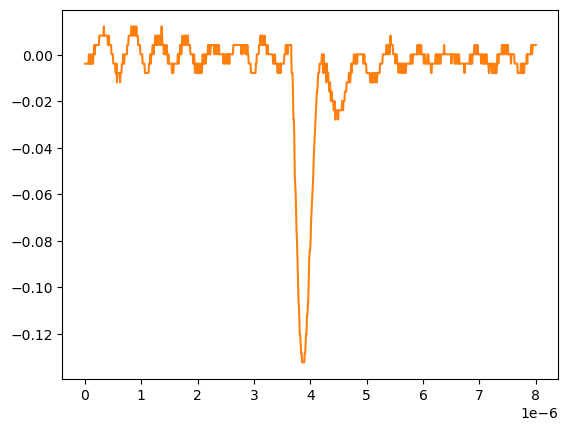

The file beside this chart, header and first rows:
# KEYSIGHT TECHNOLOGIES, MSO-X 3024T, MY58262555, 07.30.2019051434
# time, 1
# 2024-09-12 15:47:09.455433
0.000000000000000000e+00, -3.758800000000000075e-03
8.008008008008007187e-09, -3.758800000000000075e-03
1.601601601601601437e-08, -3.758800000000000075e-03
2.402402402402402322e-08, -3.758800000000000075e-03
3.203203203203202875e-08, -3.758800000000000075e-03
4.004004004004003428e-08, -3.758800000000000075e-03
4.804804804804804643e-08, -3.758800000000000075e-03
5.605605605605605196e-08, -3.758800000000000075e-03
6.406406406406405750e-08, -3.758800000000000075e-03
7.207207207207206965e-08, 2.613070000000000106e-04
8.008008008008006856e-08, -3.758800000000000075e-03
8.808808808808808071e-08, -3.758800000000000075e-03
9.609609609609609286e-08, -3.758800000000000075e-03
1.041041041041040918e-07, 2.613070000000000106e-04
1.121121121121121039e-07, -3.758800000000000075e-03
1.201201201201201028e-07, -3.758800000000000075e-03
1.281281281281281150e-07, -3.758800000000000075e-03
1.361361361361361271e-07, 2.613070000000000106e-04
1.441441441441441393e-07, -3.758800000000000075e-03
1.521521521521521250e-07, 2.613070000000000106e-04
1.601601601601601371e-07, 2.613070000000000106e-04
1.681681681681681493e-07, 4.281410000000000250e-03
1.761761761761761614e-07, 2.613070000000000106e-04
1.841841841841841736e-07, 4.281410000000000250e-03
1.921921921921921857e-07, 4.281410000000000250e-03
2.002002002002001714e-07, 4.281410000000000250e-03
2.082082082082081836e-07, 4.281410000000000250e-03
2.162162162162161957e-07, 4.281410000000000250e-03
2.242242242242242079e-07, 4.281410000000000250e-03
2.322322322322322200e-07, 4.281410000000000250e-03
2.402402402402402057e-07, 4.281410000000000250e-03
2.482482482482482178e-07, 4.281410000000000250e-03
2.562562562562562300e-07, 8.301499999999999851e-03
2.642642642642642421e-07, 8.301499999999999851e-03
2.722722722722722543e-07, 8.301499999999999851e-03
2.802802802802802664e-07, 8.301499999999999851e-03
2.882882882882882786e-07, 8.301499999999999851e-03
2.962962962962962907e-07, 8.301499999999999851e-03
3.043043043043042499e-07, 8.301499999999999851e-03
3.123123123123122621e-07, 8.301499999999999851e-03
3.203203203203202742e-07, 8.301499999999999851e-03
3.283283283283282864e-07, 8.301499999999999851e-03
3.363363363363362985e-07, 1.232160000000000026e-02
3.443443443443443107e-07, 8.301499999999999851e-03
3.523523523523523228e-07, 8.301499999999999851e-03
3.603603603603603350e-07, 8.301499999999999851e-03
3.683683683683683471e-07, 8.301499999999999851e-03
3.763763763763763593e-07, 8.301499999999999851e-03
3.843843843843843714e-07, 8.301499999999999851e-03
3.923923923923923307e-07, 8.301499999999999851e-03
4.004004004004003428e-07, 8.301499999999999851e-03
4.084084084084083550e-07, 4.281410000000000250e-03
4.164164164164163671e-07, 8.301499999999999851e-03
4.244244244244243793e-07, 8.301499999999999851e-03
4.324324324324323914e-07, 4.281410000000000250e-03
4.404404404404404036e-07, 4.281410000000000250e-03
4.484484484484484157e-07, 4.281410000000000250e-03
4.564564564564564279e-07, 4.281410000000000250e-03
... 942 more rows
